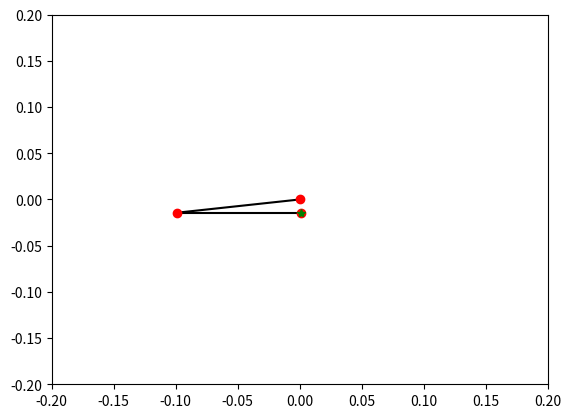

Write Python code to recreate this figure.
import matplotlib.pyplot as plt
import numpy as np
import math

class twoLinkArm:

    def __init__(self, genModelFlag):

        self.step_time = 0.01
        self.dof = 2

        # link1
        self.l1 = 0.1
        self.c1 = self.l1 / 2.0
        self.m1 = 0.1
        self.p1x = 0.0
        self.p1y = 0.0
        self.p1z = self.m1 * self.c1
        self.Lxx1 = 0.0
        self.Lxy1 = 0.0
        self.Lxz1 = 0.0
        self.Lyy1 = 0.0
        self.Lyz1 = 0.0
        self.Lzz1 = self.m1 * self.l1**2 / 12.0

        # link2
        self.l2 = 0.1
        self.c2 = self.l2 / 2.0
        self.m2 = 0.1
        self.p2x = 0.0
        self.p2y = 0.0
        self.p2z = self.m2 * self.c2
        self.Lxx2 = 0.0
        self.Lxy2 = 0.0
        self.Lxz2 = 0.0
        self.Lyy2 = 0.0
        self.Lyz2 = 0.0
        self.Lzz2 = self.m2 * self.l2**2 / 12.0

        self.parms = [self.Lxx1, self.Lxy1, self.Lxz1, self.Lyy1, self.Lyz1, self.Lzz1, self.p1x, self.p1y, self.p1z, self.m1, self.Lxx2, self.Lxy2, self.Lxz2, self.Lyy2, self.Lyz2, self.Lzz2, self.p2x, self.p2y, self.p2z, self.m2]

        # tool center point
        self.tcp = np.zeros(2)

        # equation of motion
        self.q = np.zeros(2)
        self.dq = np.zeros(2)
        self.ddq = np.zeros(2)

        print(self.parms)
        self.Meq = np.zeros([self.dof, self.dof])
        self.ceq = np.zeros([self.dof])
        self.geq = np.zeros([self.dof])

    def M_matrix(self, parms, q):

        M_out = [0]*4

        x0 = 0.1*math.cos(q[1])
        x1 = 0.1*math.sin(q[1])
        x2 = -parms[17]
        x3 = parms[15] + parms[16]*x0 + x1*x2
        M_out[0] = parms[5] + x0*(parms[16] + parms[19]*x0) + x1*(parms[19]*x1 + x2) + x3
        M_out[1] = x3
        M_out[2] = x3
        M_out[3] = parms[15]

        M_out = np.array(M_out)
        self.Meq = M_out.reshape(2, 2)

    def c_vector(self, parms, q, dq):

        c_out = [0]*2

        x0 = -dq[0]**2
        x1 = math.sin(q[1])
        x2 = -0.1*x0*x1
        x3 = math.cos(q[1])
        x4 = 0.1*x0*x3
        x5 = parms[16]*x2 - parms[17]*x4
        x6 = -(dq[0] + dq[1])**2

        c_out[0] = 0.1*x1*(parms[16]*x6 + parms[19]*x4) + 0.1*x3*(parms[17]*x6 + parms[19]*x2) + x5
        c_out[1] = x5

        self.ceq = np.array(c_out)

    def g_vector(self, parms, q):

        g_out = [0]*2

        x0 = 9.81*math.sin(q[0])
        x1 = -x0
        x2 = math.sin(q[1])
        x3 = 9.81*math.cos(q[0])
        x4 = math.cos(q[1])
        x5 = x1*x2 + x3*x4
        x6 = x0*x4 + x2*x3
        x7 = parms[16]*x5 - parms[17]*x6

        g_out[0] = 0.1*parms[19]*x2*x6 + 0.1*parms[19]*x4*x5 + parms[6]*x3 + parms[7]*x1 + x7
        g_out[1] = x7

        self.geq = np.array(g_out)

    def update(self, tau):

        # dynamics
        self.M_matrix(self.parms, self.q)
        self.c_vector(self.parms, self.q, self.dq)
        self.g_vector(self.parms, self.q)

        self.ddq = np.linalg.inv(self.Meq).dot( tau - self.ceq - self.geq  )
        self.dq = self.dq + self.ddq * self.step_time
        self.q = self.q + self.dq * self.step_time

        # kinematics
        self.tcp[0] = self.l1 * np.cos(self.q[0]) + self.l2 * np.cos(self.q[0] + self.q[1])
        self.tcp[1] = self.l1 * np.sin(self.q[0]) + self.l2 * np.sin(self.q[0] + self.q[1])

    def simulation(self, sim_time):

        for i in range(int(sim_time/self.step_time)):

            time = i * self.step_time

            tau = [0.0,  0.0]
            self.update(tau)
            self.plot()

            #self.theta1 = self.l1 * np.sin(2.0 * np.pi * time)
            #self.theta2 = self.l2 * np.sin(2.0 * np.pi * time)
            #wrist = self.plot_arm()

    def plot(self):

        # 各関節の位置
        shoulder = np.array([0, 0])
        elbow = shoulder + np.array([self.l1 * np.cos(self.q[0]), self.l1 * np.sin(self.q[0])])
        wrist = elbow + np.array([self.l2 * np.cos(self.q[0] + self.q[1]), self.l2 * np.sin(self.q[0] + self.q[1])])

        # プロット
        plt.cla()

        plt.plot([shoulder[0], elbow[0]], [shoulder[1], elbow[1]], 'k-') # リンク1の直線
        plt.plot([elbow[0], wrist[0]], [elbow[1], wrist[1]], 'k-')       # リンク2の直線

        plt.plot(shoulder[0], shoulder[1], 'ro') # 関節1の位置
        plt.plot(elbow[0], elbow[1], 'ro')       # 関節2の位置
        plt.plot(wrist[0], wrist[1], 'ro')       # 手先の位置

        plt.plot([wrist[0], self.tcp[0]], [wrist[1], self.tcp[1]], 'g--') # 目標位置との直線
        plt.plot(self.tcp[0], self.tcp[1], 'g*') # 手先の星印

        plt.xlim(-0.2, 0.2) # xlimit
        plt.ylim(-0.2, 0.2) # ylimit

        plt.show()
        plt.pause(self.step_time)

        return wrist

def main():

    plt.ion()
    fig = plt.figure()
    rob = twoLinkArm(genModelFlag=False)
    rob.simulation(2.0)

if __name__ == "__main__":
    main()
